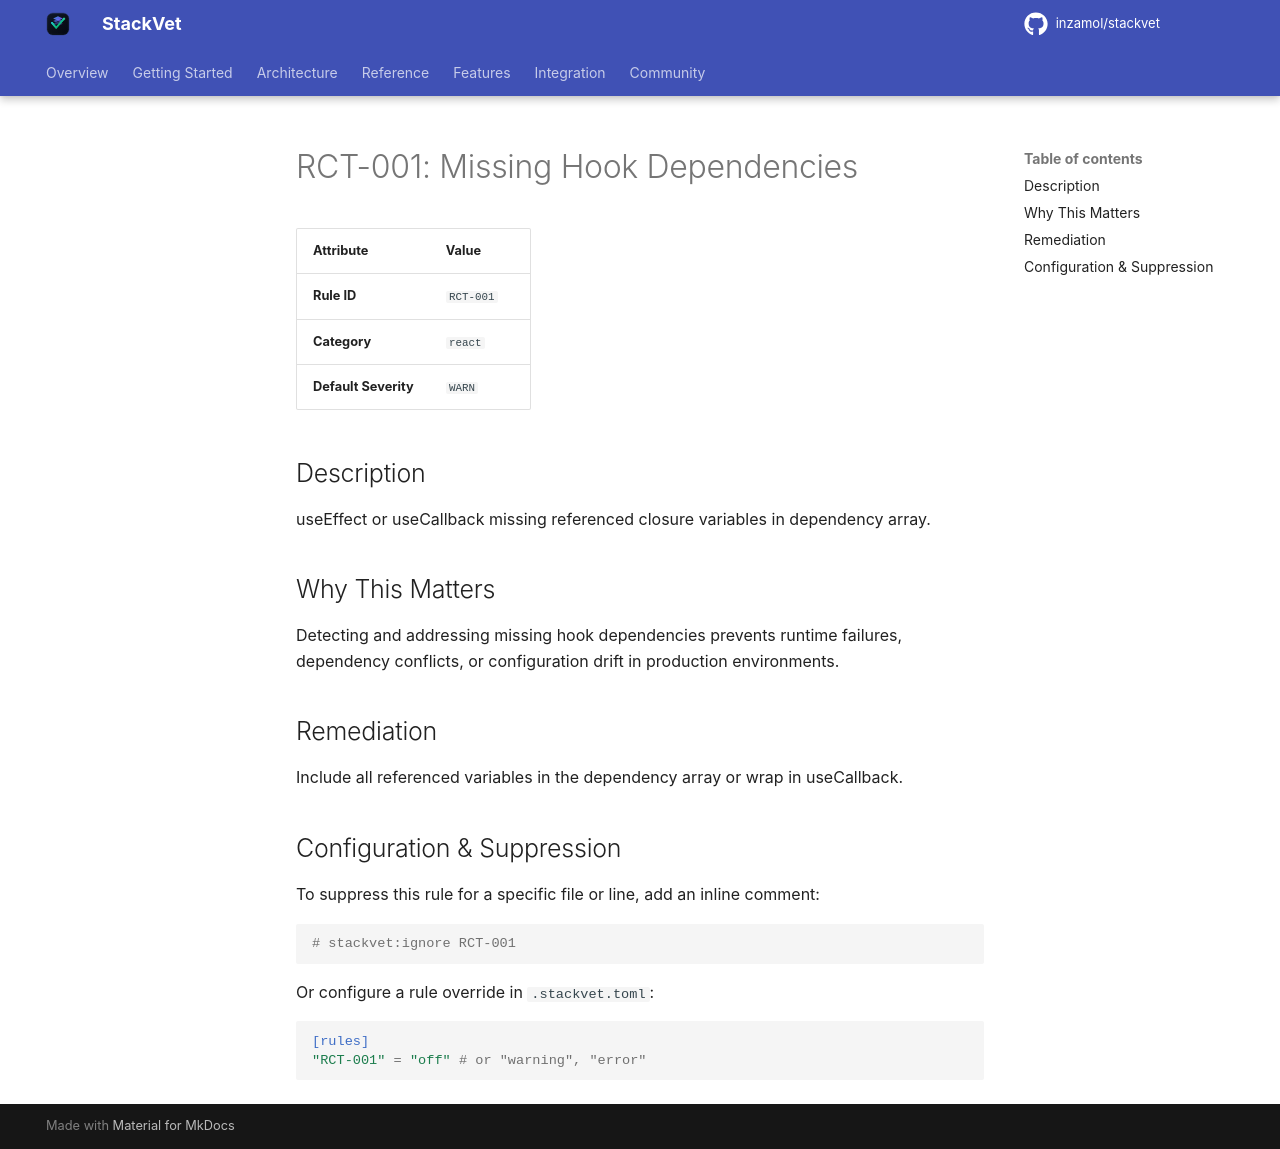

repository: inzamol/stackvet · page: rules/RCT-001/index.html · generator: mkdocs

# RCT-001: Missing Hook Dependencies

| Attribute | Value |
|-----------|-------|
| **Rule ID** | `RCT-001` |
| **Category** | `react` |
| **Default Severity** | `WARN` |

## Description
useEffect or useCallback missing referenced closure variables in dependency array.

## Why This Matters
Detecting and addressing missing hook dependencies prevents runtime failures, dependency conflicts, or configuration drift in production environments.

## Remediation
Include all referenced variables in the dependency array or wrap in useCallback.

## Configuration & Suppression
To suppress this rule for a specific file or line, add an inline comment:

```python
# stackvet:ignore RCT-001
```

Or configure a rule override in `.stackvet.toml`:

```toml
[rules]
"RCT-001" = "off" # or "warning", "error"
```
